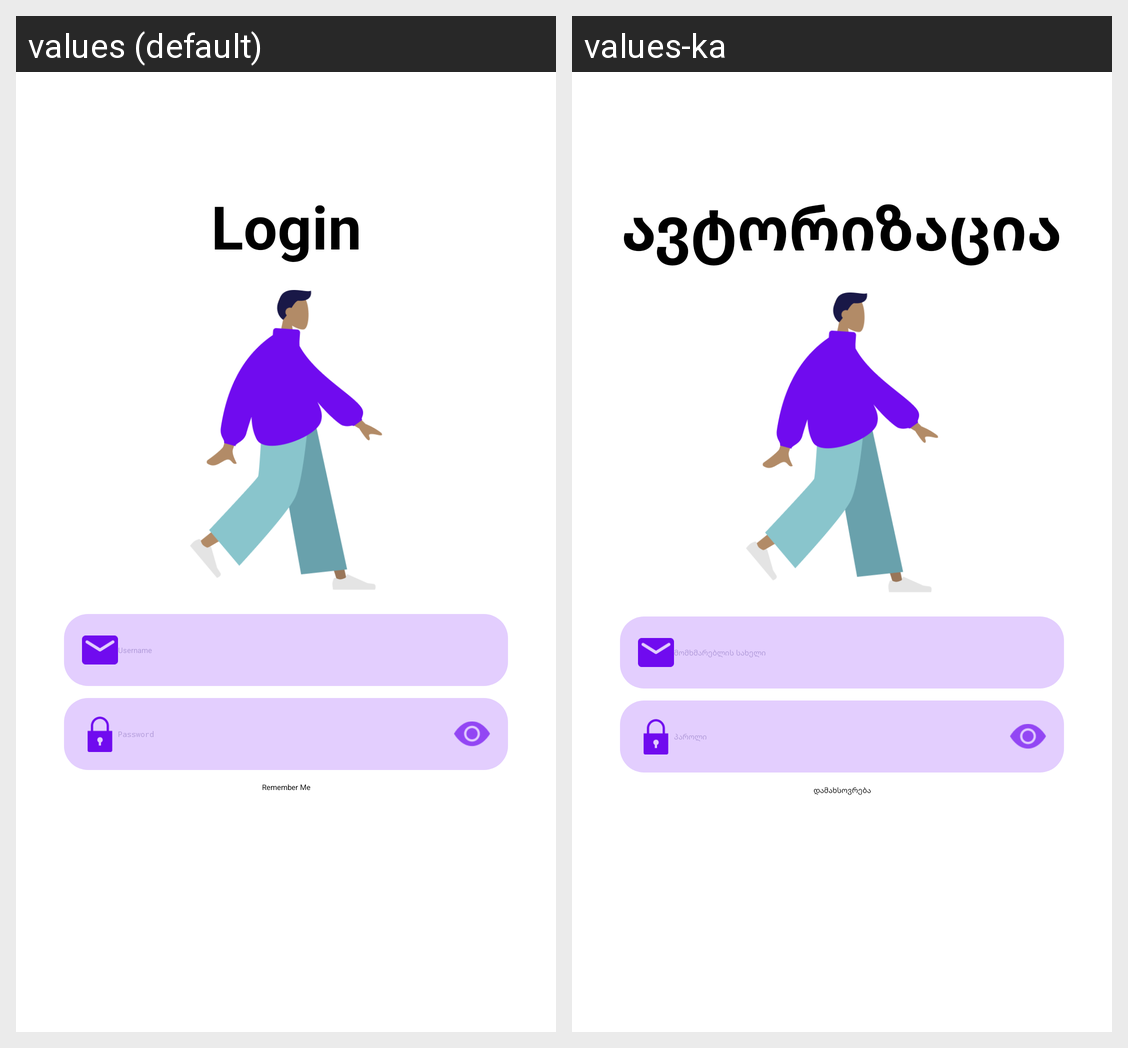

Strings drawn on this Android screen and how each of the app's shown locales translates them:
Android screen res/layout/fragment_login.xml rendered under 2 locales, left to right: values (default), values-ka. Device: Nexus 5 (rendered at 1080×1920; each locale shown at half size, 540×960, under a caption strip naming it); theme Theme.Homeworks.
Strings drawn on this screen, with the default value and each locale's value (text and hints the layout hard-codes, and strings that could not be matched under every locale, appear in the picture but are not listed):

login
  values: Login
  values-ka: ავტორიზაცია

username
  values: Username
  values-ka: მომხმარებლის სახელი

password
  values: Password
  values-ka: პაროლი

remember_me
  values: Remember Me
  values-ka: დამახსოვრება
